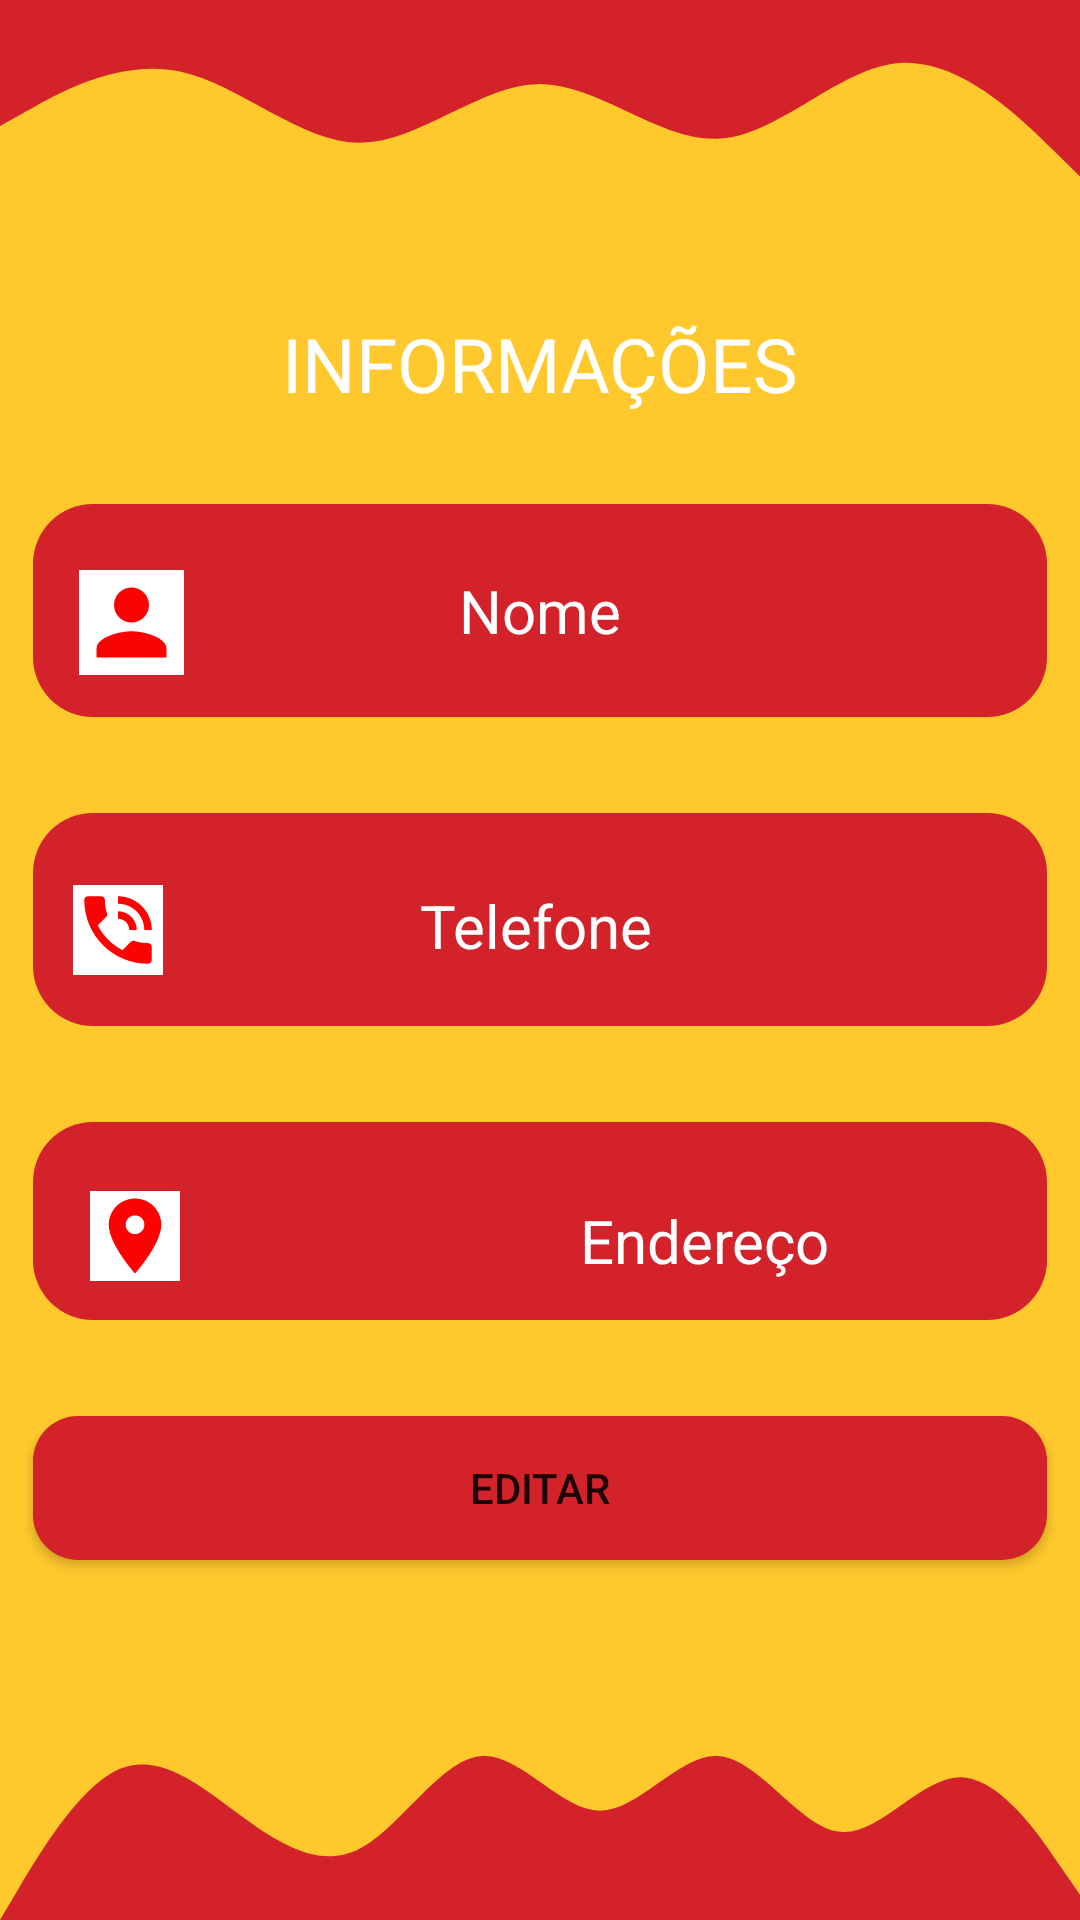

Write the Android layout XML for this screen, with the resource values it uses.
<!-- AndroidManifest.xml: application theme Theme.AppFeedBack -->
<!-- res/layout/activity_conf_cliente.xml -->
<?xml version="1.0" encoding="utf-8"?>
<androidx.constraintlayout.widget.ConstraintLayout xmlns:android="http://schemas.android.com/apk/res/android"
    xmlns:app="http://schemas.android.com/apk/res-auto"
    xmlns:tools="http://schemas.android.com/tools"
    android:layout_width="match_parent"
    android:layout_height="match_parent"
    android:background="@color/secundarybackground"
    tools:context=".Activity.confCliente">

    <View
        android:id="@+id/view31"
        android:layout_width="0dp"
        android:layout_height="84dp"
        android:background="@drawable/wave"
        app:layout_constraintEnd_toEndOf="parent"
        app:layout_constraintStart_toStartOf="parent"
        app:layout_constraintTop_toTopOf="parent" />

    <View
        android:id="@+id/view32"
        android:layout_width="0dp"
        android:layout_height="84dp"
        android:background="@drawable/wavefoot"
        app:layout_constraintBottom_toBottomOf="parent"
        app:layout_constraintEnd_toEndOf="parent"
        app:layout_constraintStart_toStartOf="parent" />

    <View
        android:id="@+id/view33"
        android:layout_width="338dp"
        android:layout_height="71dp"
        android:layout_marginBottom="32dp"
        android:background="@drawable/box"
        app:layout_constraintBottom_toTopOf="@+id/view34"
        app:layout_constraintEnd_toEndOf="parent"
        app:layout_constraintHorizontal_bias="0.493"
        app:layout_constraintStart_toStartOf="parent" />

    <View
        android:id="@+id/view34"
        android:layout_width="338dp"
        android:layout_height="71dp"
        android:layout_marginBottom="32dp"
        android:background="@drawable/box"
        app:layout_constraintBottom_toTopOf="@+id/view35"
        app:layout_constraintEnd_toEndOf="parent"
        app:layout_constraintStart_toStartOf="parent" />

    <View
        android:id="@+id/view35"
        android:layout_width="338dp"
        android:layout_height="66dp"
        android:layout_marginBottom="32dp"
        android:background="@drawable/box"
        app:layout_constraintBottom_toTopOf="@+id/callConfClient"
        app:layout_constraintEnd_toEndOf="parent"
        app:layout_constraintStart_toStartOf="parent" />

    <Button
        android:id="@+id/callConfClient"
        android:layout_width="338dp"
        android:layout_height="wrap_content"
        android:layout_marginBottom="36dp"
        android:background="@drawable/background"
        android:onClick="callEdit"
        android:text="EDITAR"
        app:layout_constraintBottom_toTopOf="@+id/view32"
        app:layout_constraintEnd_toEndOf="parent"
        app:layout_constraintHorizontal_bias="0.506"
        app:layout_constraintStart_toStartOf="parent" />

    <TextView
        android:id="@+id/textViewName"
        android:layout_width="wrap_content"
        android:layout_height="wrap_content"
        android:text="Nome"
        android:textColor="@color/white"
        android:textSize="20sp"
        app:layout_constraintBottom_toBottomOf="@+id/view33"
        app:layout_constraintEnd_toEndOf="@+id/view33"
        app:layout_constraintStart_toStartOf="@+id/view33"
        app:layout_constraintTop_toTopOf="@+id/view33" />

    <TextView
        android:id="@+id/textViewCell"
        android:layout_width="wrap_content"
        android:layout_height="wrap_content"
        android:text="Telefone"
        android:textColor="@color/white"
        android:textSize="20sp"
        app:layout_constraintBottom_toBottomOf="@+id/view34"
        app:layout_constraintEnd_toEndOf="@+id/view34"
        app:layout_constraintHorizontal_bias="0.496"
        app:layout_constraintStart_toStartOf="@+id/view34"
        app:layout_constraintTop_toTopOf="@+id/view34"
        app:layout_constraintVertical_bias="0.545" />

    <TextView
        android:id="@+id/textViewAdress"
        android:layout_width="wrap_content"
        android:layout_height="wrap_content"
        android:text="Endereço"
        android:textColor="@color/white"
        android:textSize="20sp"
        app:layout_constraintBottom_toBottomOf="@+id/view35"
        app:layout_constraintEnd_toEndOf="@+id/view35"
        app:layout_constraintHorizontal_bias="0.716"
        app:layout_constraintStart_toStartOf="@+id/view35"
        app:layout_constraintTop_toTopOf="@+id/view35"
        app:layout_constraintVertical_bias="0.666" />

    <ImageView
        android:id="@+id/imageView11"
        android:layout_width="wrap_content"
        android:layout_height="wrap_content"
        android:background="@color/white"
        app:layout_constraintBottom_toBottomOf="@+id/view33"
        app:layout_constraintEnd_toStartOf="@+id/textViewName"
        app:layout_constraintHorizontal_bias="0.142"
        app:layout_constraintStart_toStartOf="@+id/view33"
        app:layout_constraintTop_toTopOf="@+id/view33"
        app:layout_constraintVertical_bias="0.611"
        app:srcCompat="@drawable/ic_baseline_person_24" />

    <ImageView
        android:id="@+id/imageView12"
        android:layout_width="wrap_content"
        android:layout_height="wrap_content"
        android:background="@color/white"
        app:layout_constraintBottom_toBottomOf="@+id/view34"
        app:layout_constraintEnd_toStartOf="@+id/textViewCell"
        app:layout_constraintHorizontal_bias="0.135"
        app:layout_constraintStart_toStartOf="@+id/view34"
        app:layout_constraintTop_toTopOf="@+id/view34"
        app:layout_constraintVertical_bias="0.586"
        app:srcCompat="@drawable/ic_baseline_phone_in_talk_24" />

    <ImageView
        android:id="@+id/imageView13"
        android:layout_width="wrap_content"
        android:layout_height="wrap_content"
        android:layout_marginEnd="44dp"
        android:background="@color/white"
        app:layout_constraintBottom_toBottomOf="@+id/view35"
        app:layout_constraintEnd_toStartOf="@+id/textViewAdress"
        app:layout_constraintHorizontal_bias="0.175"
        app:layout_constraintStart_toStartOf="@+id/view35"
        app:layout_constraintTop_toTopOf="@+id/view35"
        app:layout_constraintVertical_bias="0.638"
        app:srcCompat="@drawable/ic_baseline_place_24" />

    <TextView
        android:id="@+id/textView23"
        android:layout_width="wrap_content"
        android:layout_height="wrap_content"
        android:layout_marginTop="16dp"
        android:layout_marginBottom="16dp"
        android:text="INFORMAÇÕES"
        android:textColor="@color/white"
        android:textSize="25sp"
        app:layout_constraintBottom_toTopOf="@+id/view33"
        app:layout_constraintEnd_toEndOf="parent"
        app:layout_constraintStart_toStartOf="parent"
        app:layout_constraintTop_toBottomOf="@+id/view31"
        app:layout_constraintVertical_bias="0.245" />

</androidx.constraintlayout.widget.ConstraintLayout>
<!-- resources referenced by this layout -->
<resources>
  <color name="secundarybackground">#ffc82d </color>
  <color name="white">#FFFFFFFF</color>
  <!-- drawable background (drawable) -->
  <?xml version="1.0" encoding="utf-8"?>
  <shape android:shape="rectangle" xmlns:android="http://schemas.android.com/apk/res/android">
  
      <solid android:color="@color/background"></solid>
      <corners android:radius="15dp"></corners>
      <padding android:left="8dp" android:right="8dp" android:top="8dp"
          android:bottom="8dp">
      </padding>
  </shape>
  <!-- drawable box (drawable) -->
  <?xml version="1.0" encoding="utf-8"?>
  <shape android:shape="rectangle"  xmlns:android="http://schemas.android.com/apk/res/android">
      <corners android:radius="20dp" />
      <solid android:color="@color/background"/>
      <size android:height="50dp"/>
  
  </shape>
  <!-- drawable ic_baseline_person_24 (drawable) -->
  <vector android:height="35dp" android:tint="#FC0303"
      android:viewportHeight="24" android:viewportWidth="24"
      android:width="35dp" xmlns:android="http://schemas.android.com/apk/res/android">
      <path android:fillColor="@android:color/white" android:pathData="M12,12c2.21,0 4,-1.79 4,-4s-1.79,-4 -4,-4 -4,1.79 -4,4 1.79,4 4,4zM12,14c-2.67,0 -8,1.34 -8,4v2h16v-2c0,-2.66 -5.33,-4 -8,-4z"/>
  </vector>
  <!-- drawable ic_baseline_phone_in_talk_24 (drawable) -->
  <vector android:height="30dp" android:tint="#FC0303"
      android:viewportHeight="24" android:viewportWidth="24"
      android:width="30dp" xmlns:android="http://schemas.android.com/apk/res/android">
      <path android:fillColor="@android:color/white" android:pathData="M20,15.5c-1.25,0 -2.45,-0.2 -3.57,-0.57 -0.35,-0.11 -0.74,-0.03 -1.02,0.24l-2.2,2.2c-2.83,-1.44 -5.15,-3.75 -6.59,-6.59l2.2,-2.21c0.28,-0.26 0.36,-0.65 0.25,-1C8.7,6.45 8.5,5.25 8.5,4c0,-0.55 -0.45,-1 -1,-1L4,3c-0.55,0 -1,0.45 -1,1 0,9.39 7.61,17 17,17 0.55,0 1,-0.45 1,-1v-3.5c0,-0.55 -0.45,-1 -1,-1zM19,12h2c0,-4.97 -4.03,-9 -9,-9v2c3.87,0 7,3.13 7,7zM15,12h2c0,-2.76 -2.24,-5 -5,-5v2c1.66,0 3,1.34 3,3z"/>
  </vector>
  <!-- drawable ic_baseline_place_24 (drawable) -->
  <vector android:height="30dp" android:tint="#FC0303"
      android:viewportHeight="24" android:viewportWidth="24"
      android:width="30dp" xmlns:android="http://schemas.android.com/apk/res/android">
      <path android:fillColor="@android:color/white" android:pathData="M12,2C8.13,2 5,5.13 5,9c0,5.25 7,13 7,13s7,-7.75 7,-13c0,-3.87 -3.13,-7 -7,-7zM12,11.5c-1.38,0 -2.5,-1.12 -2.5,-2.5s1.12,-2.5 2.5,-2.5 2.5,1.12 2.5,2.5 -1.12,2.5 -2.5,2.5z"/>
  </vector>
  <!-- drawable wave (drawable) -->
  <vector xmlns:android="http://schemas.android.com/apk/res/android"
      android:width="1440dp"
      android:height="320dp"
      android:viewportWidth="1440"
      android:viewportHeight="320">
    <path
        android:pathData="M0,160L40,138.7C80,117 160,75 240,90.7C320,107 400,181 480,181.3C560,181 640,107 720,106.7C800,107 880,181 960,176C1040,171 1120,85 1200,80C1280,75 1360,149 1400,186.7L1440,224L1440,0L1400,0C1360,0 1280,0 1200,0C1120,0 1040,0 960,0C880,0 800,0 720,0C640,0 560,0 480,0C400,0 320,0 240,0C160,0 80,0 40,0L0,0Z"
        android:fillColor="#d3222a"/>
  </vector>
  <style name="Theme.AppFeedBack" parent="Theme.MaterialComponents.DayNight.NoActionBar">
          
          <item name="colorPrimary">@color/purple_500</item>
          <item name="colorPrimaryVariant">@color/purple_700</item>
          <item name="colorOnPrimary">@color/white</item>
          
          <item name="colorSecondary">@color/teal_200</item>
          <item name="colorSecondaryVariant">@color/teal_700</item>
          <item name="colorOnSecondary">@color/black</item>
          
          <item name="android:statusBarColor" tools:targetApi="l">?attr/colorPrimaryVariant</item>
          
      </style>
  <color name="background">#d3222a </color>
  <color name="purple_500">#d3222a</color>
  <color name="purple_700">#FF3700B3</color>
  <color name="teal_200">#FF03DAC5</color>
  <color name="teal_700">#FF018786</color>
  <color name="black">#FF000000</color>
</resources>
